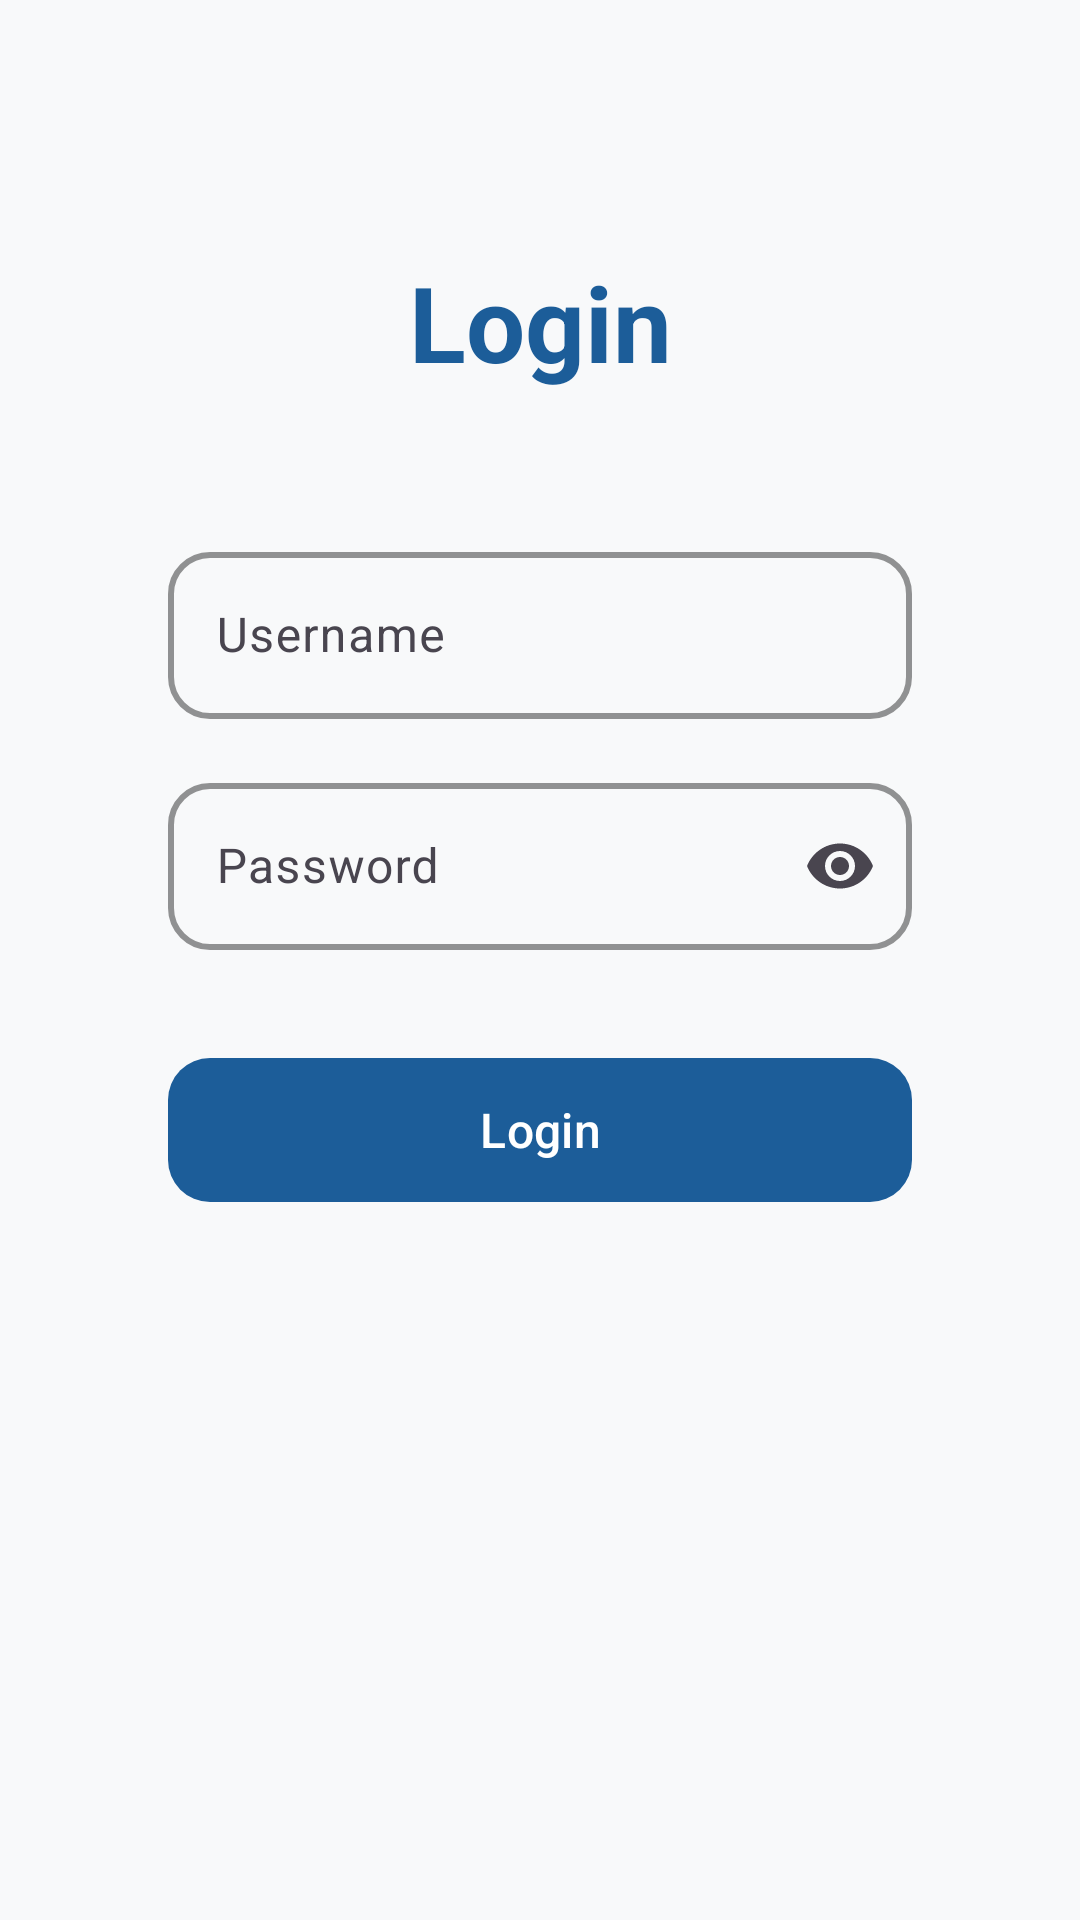

The Android layout XML behind this screen, and the referenced resources:
<!-- AndroidManifest.xml: application theme Theme.AdoptMe -->
<!-- res/layout/fragment_login.xml -->
<?xml version="1.0" encoding="utf-8"?>
<androidx.constraintlayout.widget.ConstraintLayout
    xmlns:android="http://schemas.android.com/apk/res/android"
    xmlns:app="http://schemas.android.com/apk/res-auto"
    android:layout_width="match_parent"
    android:layout_height="match_parent"
    android:background="@color/app_bg"
    android:padding="@dimen/page_padding">

    <TextView
        android:id="@+id/tvLoginTitle"
        android:layout_width="wrap_content"
        android:layout_height="wrap_content"
        android:text="Login"
        android:textColor="@color/primary_blue"
        android:textSize="35sp"
        android:textStyle="bold"
        app:layout_constraintTop_toTopOf="parent"
        app:layout_constraintStart_toStartOf="parent"
        app:layout_constraintEnd_toEndOf="parent"
        android:layout_marginTop="60dp"/>

    <com.google.android.material.textfield.TextInputLayout
        android:id="@+id/tilUsername"
        style="@style/TextInputStyle"
        android:layout_width="0dp"
        android:layout_height="wrap_content"
        android:layout_marginStart="32dp"
        android:layout_marginEnd="32dp"
        android:layout_marginTop="48dp"
        android:hint="Username"
        app:layout_constraintTop_toBottomOf="@id/tvLoginTitle"
        app:layout_constraintStart_toStartOf="parent"
        app:layout_constraintEnd_toEndOf="parent">

        <com.google.android.material.textfield.TextInputEditText
            android:id="@+id/etUsername"
            android:layout_width="match_parent"
            android:layout_height="wrap_content"
            android:textColor="@color/text_primary"
            android:textSize="16sp" />
    </com.google.android.material.textfield.TextInputLayout>

    <com.google.android.material.textfield.TextInputLayout
        android:id="@+id/tilPassword"
        style="@style/TextInputStyle"
        android:layout_width="0dp"
        android:layout_height="wrap_content"
        android:layout_marginStart="32dp"
        android:layout_marginEnd="32dp"
        android:layout_marginTop="16dp"
        android:hint="Password"
        app:endIconMode="password_toggle"
        app:layout_constraintTop_toBottomOf="@id/tilUsername"
        app:layout_constraintStart_toStartOf="parent"
        app:layout_constraintEnd_toEndOf="parent">

        <com.google.android.material.textfield.TextInputEditText
            android:id="@+id/etPassword"
            android:layout_width="match_parent"
            android:layout_height="wrap_content"
            android:inputType="textPassword"
            android:textColor="@color/text_primary"
            android:textSize="16sp" />
    </com.google.android.material.textfield.TextInputLayout>

    <com.google.android.material.button.MaterialButton
        android:id="@+id/btnLoginAction"
        style="@style/PrimaryButton"
        android:layout_width="0dp"
        android:layout_height="56dp"
        android:layout_marginStart="32dp"
        android:layout_marginEnd="32dp"
        android:text="Login"
        app:backgroundTint="@color/primary_blue"
        android:textColor="@color/text_on_primary"
        app:cornerRadius="@dimen/btn_radius"
        app:elevation="3dp"
        app:layout_constraintTop_toBottomOf="@id/tilPassword"
        app:layout_constraintStart_toStartOf="parent"
        app:layout_constraintEnd_toEndOf="parent"
        android:layout_marginTop="32dp"/>



</androidx.constraintlayout.widget.ConstraintLayout>
<!-- resources referenced by this layout -->
<resources>
  <color name="app_bg">#F8F9FA</color>
  <color name="primary_blue">#1C5D99</color>
  <color name="text_on_primary">#FFFFFF</color>
  <color name="text_primary">#212529</color>
  <dimen name="btn_radius">14dp</dimen>
  <dimen name="page_padding">24dp</dimen>
  <style name="PrimaryButton" parent="Widget.Material3.Button">
          <item name="android:layout_height">@dimen/btn_height</item>
          <item name="backgroundTint">@color/primary_blue</item>
          <item name="android:textColor">@color/text_on_primary</item>
          <item name="android:textSize">16sp</item>
          <item name="android:textAllCaps">false</item>
          <item name="cornerRadius">@dimen/btn_radius</item>
          <item name="android:paddingLeft">24dp</item>
          <item name="android:paddingRight">24dp</item>
          <item name="elevation">2dp</item>
          <item name="android:stateListAnimator">@null</item>
      </style>
  <style name="TextInputStyle" parent="Widget.Material3.TextInputLayout.OutlinedBox">
          <item name="boxStrokeColor">@color/primary_blue</item>
          <item name="boxStrokeWidth">2dp</item>
          <item name="boxCornerRadiusTopStart">@dimen/btn_radius</item>
          <item name="boxCornerRadiusTopEnd">@dimen/btn_radius</item>
          <item name="boxCornerRadiusBottomStart">@dimen/btn_radius</item>
          <item name="boxCornerRadiusBottomEnd">@dimen/btn_radius</item>
          <item name="hintTextColor">@color/text_hint</item>
      </style>
  <style name="Theme.AdoptMe" parent="Base.Theme.AdoptMe" />
  <dimen name="btn_height">48dp</dimen>
  <color name="text_hint">#ADB5BD</color>
  <style name="Base.Theme.AdoptMe" parent="Theme.Material3.DayNight.NoActionBar">
          
          
      </style>
</resources>
